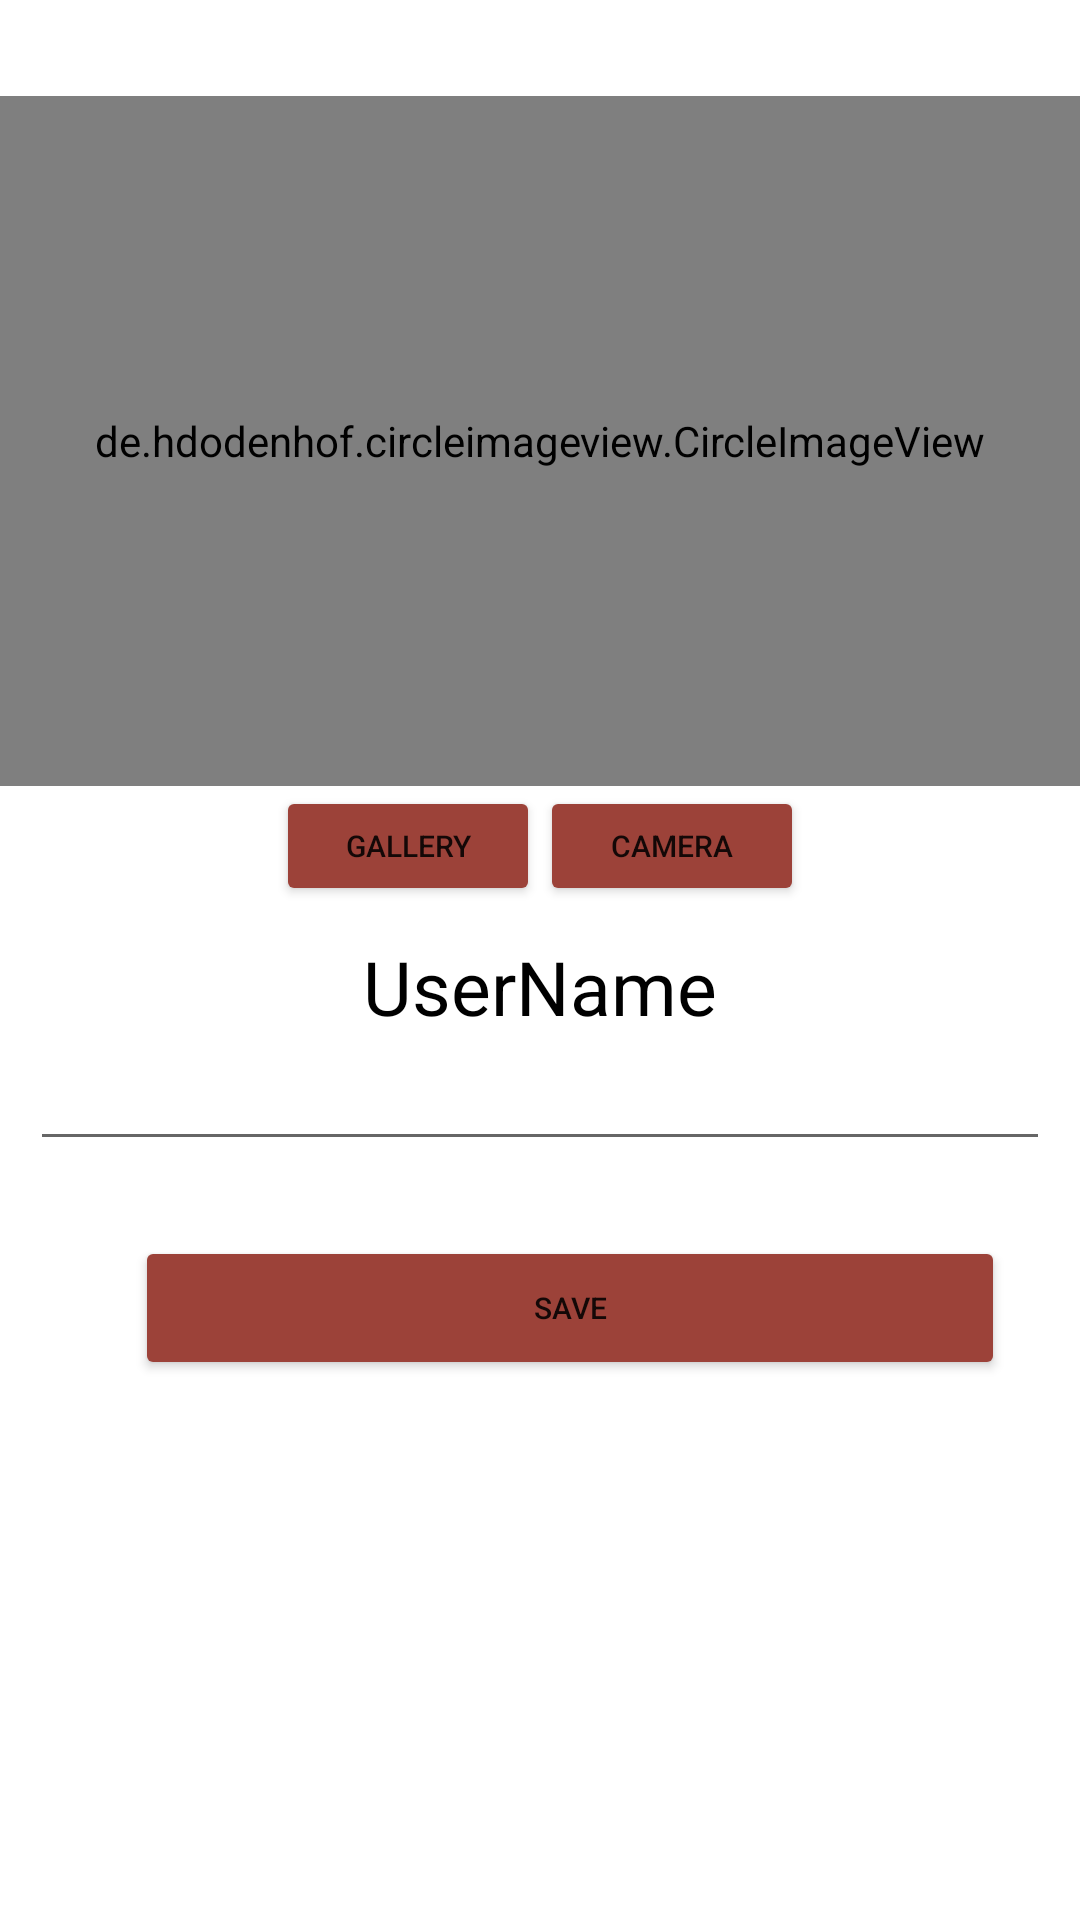

This screen was rendered from an Android layout file. Write that file and the resources it references.
<!-- AndroidManifest.xml: application theme Theme.Amov_22_23 -->
<!-- res/layout/activity_profile.xml -->
<?xml version="1.0" encoding="utf-8"?>
<androidx.constraintlayout.widget.ConstraintLayout xmlns:android="http://schemas.android.com/apk/res/android"
    xmlns:app="http://schemas.android.com/apk/res-auto"
    xmlns:tools="http://schemas.android.com/tools"
    android:layout_width="match_parent"
    android:layout_height="match_parent"
    tools:context=".ProfileActivity">

    <de.hdodenhof.circleimageview.CircleImageView
        android:id="@+id/profilephoto"
        android:layout_width="match_parent"
        android:layout_height="230dp"
        android:layout_marginTop="32dp"
        android:src="@mipmap/profile"
        app:layout_constraintEnd_toEndOf="parent"
        app:layout_constraintStart_toStartOf="parent"
        app:layout_constraintTop_toTopOf="parent" />

    <LinearLayout
        android:id="@+id/linearLayout2"
        android:layout_width="0dp"
        android:layout_height="wrap_content"
        android:layout_gravity="center_horizontal|center"
        android:gravity="center"
        android:orientation="vertical"
        app:layout_constraintEnd_toEndOf="parent"
        app:layout_constraintStart_toStartOf="parent"
        app:layout_constraintTop_toBottomOf="@+id/linearLayout4">

        <LinearLayout
            android:layout_width="match_parent"
            android:layout_height="wrap_content"
            android:layout_marginLeft="10dp"
            android:layout_marginTop="10dp"
            android:layout_marginRight="10dp"
            android:gravity="center"
            android:orientation="vertical">

            <TextView
                android:id="@+id/UsernameView"
                android:textAlignment="center"
                android:layout_width="match_parent"
                android:layout_height="wrap_content"
                android:text="UserName"
                android:textColor="@color/black"
                android:textSize="25dp" />

            <EditText
                android:id="@+id/UsernameEdit"
                android:layout_width="match_parent"
                android:layout_height="wrap_content"
                android:inputType="textEmailAddress"
                android:text=""
                android:textColor="@color/grey" />


        </LinearLayout>

        <LinearLayout
            android:layout_width="match_parent"
            android:layout_height="wrap_content"
            android:layout_margin="25dp"
            android:layout_marginTop="25dp">

            <Button
                android:id="@+id/saveData"
                android:layout_width="0dp"
                android:layout_height="wrap_content"
                android:layout_marginLeft="20dp"
                android:layout_weight="1"
                android:text="@string/save"
                android:textSize="10dp" />

        </LinearLayout>


    </LinearLayout>

    <LinearLayout
        android:id="@+id/linearLayout4"
        android:layout_width="wrap_content"
        android:layout_height="wrap_content"
        android:orientation="horizontal"
        app:layout_constraintEnd_toEndOf="parent"
        app:layout_constraintStart_toStartOf="parent"
        app:layout_constraintTop_toBottomOf="@+id/profilephoto">

        <Button
            android:id="@+id/btn_galeria"
            android:layout_width="wrap_content"
            android:layout_height="40dp"
            android:layout_gravity="center_horizontal"
            android:text="@string/gallery"
            android:textSize="10sp"
            />

        <Button
            android:id="@+id/btn_capture"
            android:layout_width="wrap_content"
            android:layout_height="40dp"
            android:layout_gravity="center_horizontal"
            android:text="@string/btn_take_photo"
            android:textSize="10sp"
             />

    </LinearLayout>

</androidx.constraintlayout.widget.ConstraintLayout>
<!-- resources referenced by this layout -->
<resources>
  <color name="black">#FF000000</color>
  <color name="grey">#808080</color>
  <string name="btn_take_photo">Camera</string>
  <string name="gallery">Gallery</string>
  <string name="save">Save</string>
  <style name="Theme.Amov_22_23" parent="Theme.MaterialComponents.DayNight.DarkActionBar">
          
          <item name="colorPrimary">#404040</item>
          <item name="colorPrimaryVariant">#ffdad5</item>
          <item name="colorOnPrimary">#ffffff</item>
          
          <item name="colorSecondary">#775652</item>
          <item name="colorSecondaryVariant">#ffdad5</item>
          <item name="colorOnSecondary">#ffffff</item>
          
          <item name="android:statusBarColor">?attr/colorPrimaryVariant</item>
          
          <item name="colorButtonNormal">#9c4239</item>
          <item name="colorError">#ba1a1a</item>
          <item name="colorOnError">#ffffff</item>
          <item name="backgroundColor">#fffbff</item>
      </style>
</resources>
